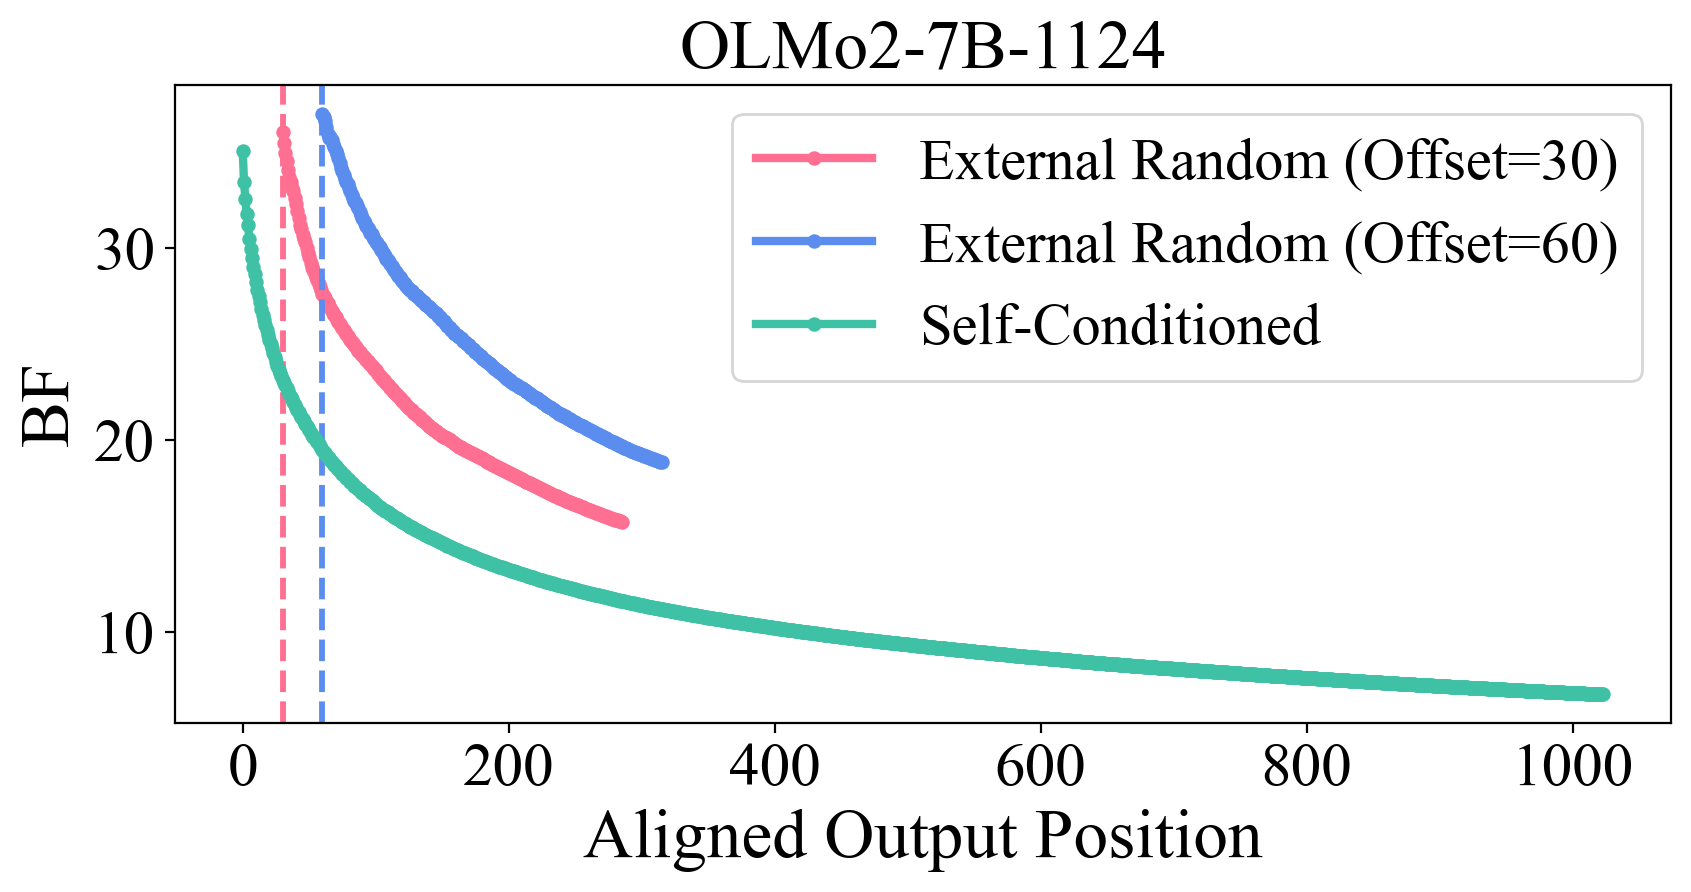

The table this chart was drawn from, first rows:
model, series, x, bf
OLMo2-7B-1124, self_conditioned_baseline, 0, 35.1
OLMo2-7B-1124, self_conditioned_baseline, 1, 33.44
OLMo2-7B-1124, self_conditioned_baseline, 2, 32.6
OLMo2-7B-1124, self_conditioned_baseline, 3, 31.77
OLMo2-7B-1124, self_conditioned_baseline, 4, 31.22
OLMo2-7B-1124, self_conditioned_baseline, 5, 30.51
OLMo2-7B-1124, self_conditioned_baseline, 6, 29.97
OLMo2-7B-1124, self_conditioned_baseline, 7, 29.5
OLMo2-7B-1124, self_conditioned_baseline, 8, 29.03
OLMo2-7B-1124, self_conditioned_baseline, 9, 28.65
OLMo2-7B-1124, self_conditioned_baseline, 10, 28.23
OLMo2-7B-1124, self_conditioned_baseline, 11, 27.84
OLMo2-7B-1124, self_conditioned_baseline, 12, 27.52
OLMo2-7B-1124, self_conditioned_baseline, 13, 27.2
OLMo2-7B-1124, self_conditioned_baseline, 14, 26.83
OLMo2-7B-1124, self_conditioned_baseline, 15, 26.52
OLMo2-7B-1124, self_conditioned_baseline, 16, 26.26
OLMo2-7B-1124, self_conditioned_baseline, 17, 25.99
OLMo2-7B-1124, self_conditioned_baseline, 18, 25.73
OLMo2-7B-1124, self_conditioned_baseline, 19, 25.48
OLMo2-7B-1124, self_conditioned_baseline, 20, 25.25
OLMo2-7B-1124, self_conditioned_baseline, 21, 25.03
OLMo2-7B-1124, self_conditioned_baseline, 22, 24.8
OLMo2-7B-1124, self_conditioned_baseline, 23, 24.53
OLMo2-7B-1124, self_conditioned_baseline, 24, 24.31
OLMo2-7B-1124, self_conditioned_baseline, 25, 24.08
OLMo2-7B-1124, self_conditioned_baseline, 26, 23.87
OLMo2-7B-1124, self_conditioned_baseline, 27, 23.68
OLMo2-7B-1124, self_conditioned_baseline, 28, 23.49
OLMo2-7B-1124, self_conditioned_baseline, 29, 23.33
OLMo2-7B-1124, self_conditioned_baseline, 30, 23.16
OLMo2-7B-1124, self_conditioned_baseline, 31, 23
OLMo2-7B-1124, self_conditioned_baseline, 32, 22.85
OLMo2-7B-1124, self_conditioned_baseline, 33, 22.7
OLMo2-7B-1124, self_conditioned_baseline, 34, 22.55
OLMo2-7B-1124, self_conditioned_baseline, 35, 22.4
OLMo2-7B-1124, self_conditioned_baseline, 36, 22.26
OLMo2-7B-1124, self_conditioned_baseline, 37, 22.13
OLMo2-7B-1124, self_conditioned_baseline, 38, 21.98
OLMo2-7B-1124, self_conditioned_baseline, 39, 21.84
OLMo2-7B-1124, self_conditioned_baseline, 40, 21.7
OLMo2-7B-1124, self_conditioned_baseline, 41, 21.58
OLMo2-7B-1124, self_conditioned_baseline, 42, 21.45
OLMo2-7B-1124, self_conditioned_baseline, 43, 21.33
OLMo2-7B-1124, self_conditioned_baseline, 44, 21.21
OLMo2-7B-1124, self_conditioned_baseline, 45, 21.09
OLMo2-7B-1124, self_conditioned_baseline, 46, 20.97
OLMo2-7B-1124, self_conditioned_baseline, 47, 20.85
OLMo2-7B-1124, self_conditioned_baseline, 48, 20.74
OLMo2-7B-1124, self_conditioned_baseline, 49, 20.61
OLMo2-7B-1124, self_conditioned_baseline, 50, 20.5
OLMo2-7B-1124, self_conditioned_baseline, 51, 20.4
OLMo2-7B-1124, self_conditioned_baseline, 52, 20.29
OLMo2-7B-1124, self_conditioned_baseline, 53, 20.19
OLMo2-7B-1124, self_conditioned_baseline, 54, 20.09
OLMo2-7B-1124, self_conditioned_baseline, 55, 19.99
OLMo2-7B-1124, self_conditioned_baseline, 56, 19.89
OLMo2-7B-1124, self_conditioned_baseline, 57, 19.79
OLMo2-7B-1124, self_conditioned_baseline, 58, 19.69
OLMo2-7B-1124, self_conditioned_baseline, 59, 19.6
... 1,476 more rows
